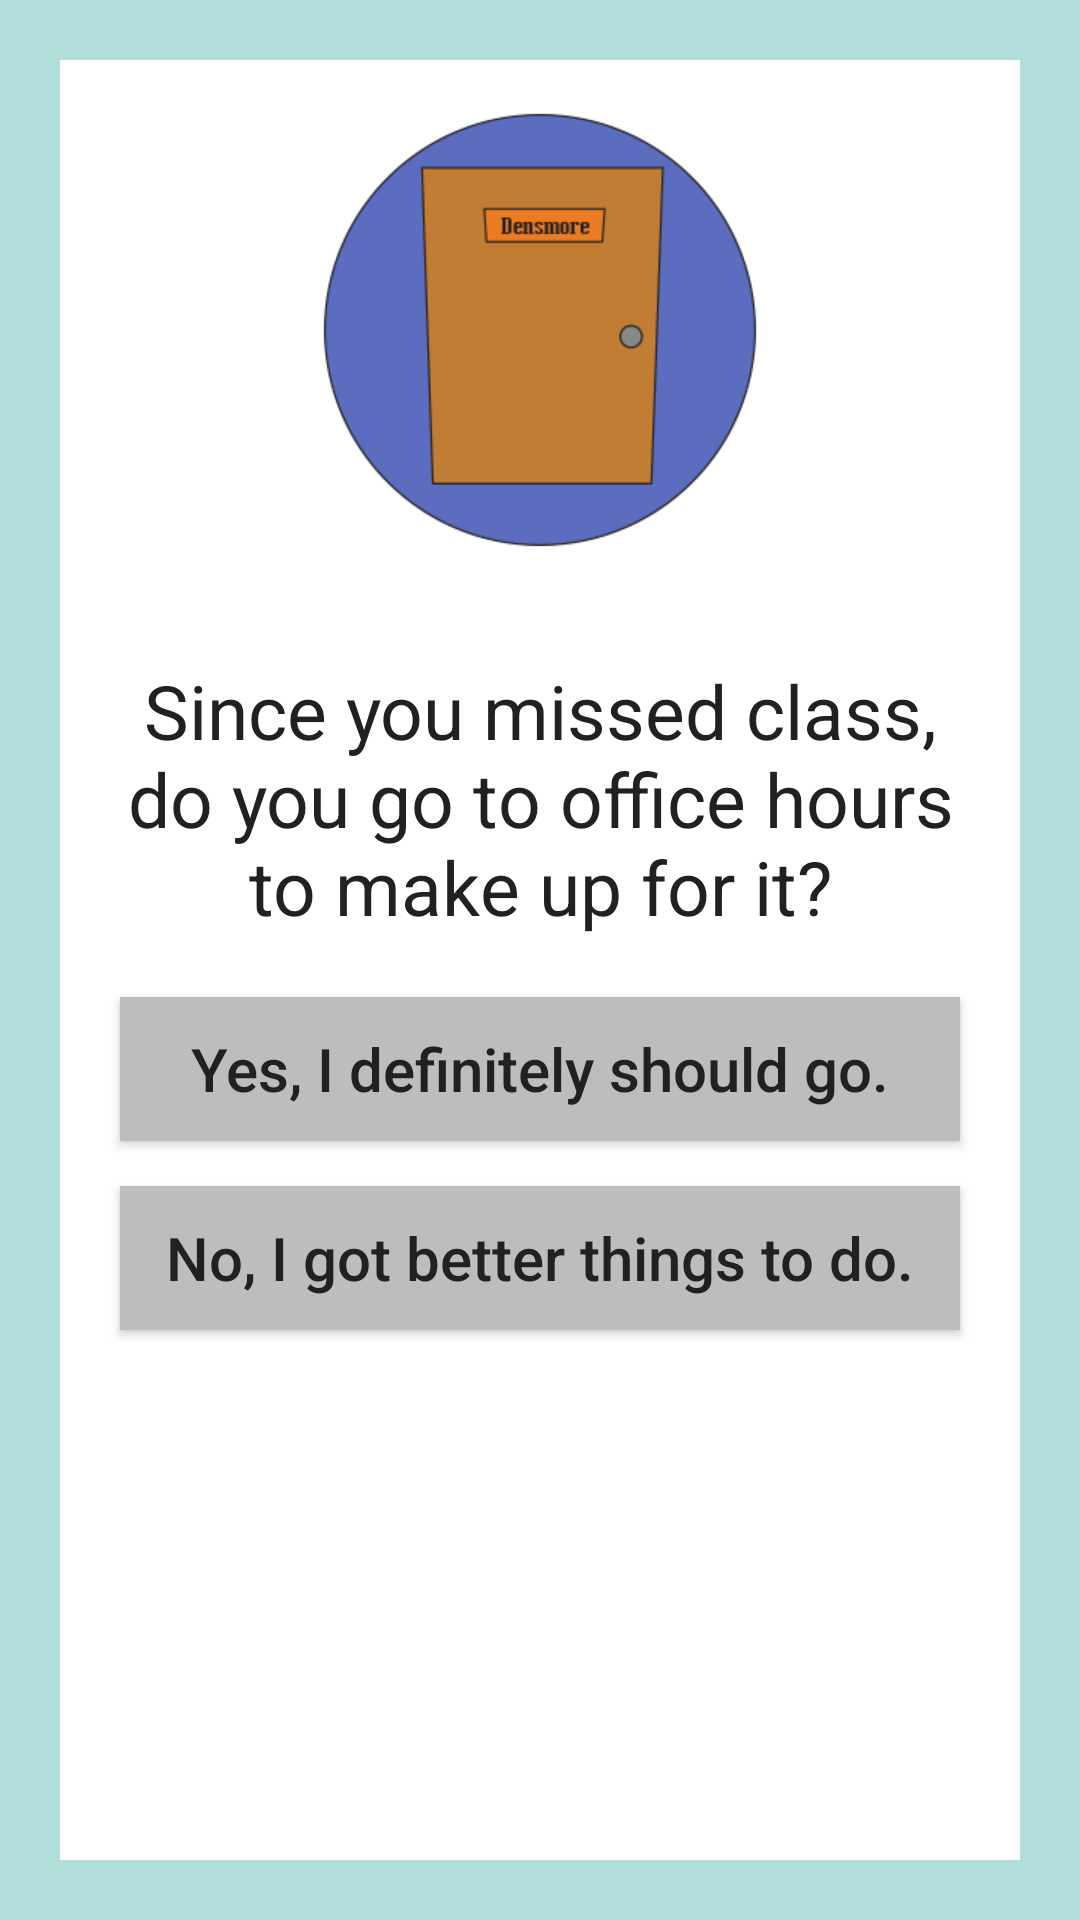

Android layout source for this screen:
<!-- AndroidManifest.xml: application theme AppTheme -->
<!-- res/layout/activity_page_4c.xml -->
<RelativeLayout xmlns:android="http://schemas.android.com/apk/res/android"
    xmlns:tools="http://schemas.android.com/tools"
    android:layout_width="match_parent"
    android:layout_height="match_parent"
    android:background="#B2DFDB"
    tools:context="com.example.android.choosewisely.Page_1">

    <RelativeLayout
        android:layout_width="wrap_content"
        android:layout_height="wrap_content"
        android:background="#FFFFFF"
        android:layout_alignParentTop="true"
        android:layout_alignParentLeft="true"
        android:layout_alignParentBottom="true"
        android:layout_alignParentRight="true"
        android:layout_margin="20dp">

        <LinearLayout
            android:layout_width="match_parent"
            android:layout_height="match_parent"
            android:orientation="vertical">

            <ImageView
                tools:ignore="ContentDescription"
                android:layout_width="150dp"
                android:layout_height="150dp"
                android:layout_marginTop="15dp"
                android:layout_marginBottom="15dp"
                android:src="@drawable/office_4c"
                android:layout_gravity="center"/>

            <TextView
                android:layout_width="wrap_content"
                android:layout_height="wrap_content"
                android:layout_gravity="center"
                android:layout_margin="20dp"
                android:textAllCaps="false"
                android:textColor="#212121"
                android:textSize="25sp"
                android:textAlignment="center"
                android:text="Since you missed class, do you go to office hours to make up for it?"/>

            <Button
                android:id="@+id/button_4a"
                android:layout_width="match_parent"
                android:layout_height="wrap_content"
                android:layout_gravity="center_horizontal"
                android:background="#BDBDBD"
                android:textColor="#212121"
                android:layout_marginLeft="20dp"
                android:layout_marginRight="20dp"
                android:layout_marginBottom="15dp"
                android:textAllCaps="false"
                android:textSize="20sp"
                android:text="Yes, I definitely should go."
                android:onClick="open_Page_5a"/>
            <Button
                android:id="@+id/button_4b"
                android:layout_width="match_parent"
                android:layout_height="wrap_content"
                android:layout_gravity="center_horizontal"
                android:background="#BDBDBD"
                android:textColor="#212121"
                android:layout_marginLeft="20dp"
                android:layout_marginRight="20dp"
                android:layout_marginBottom="15dp"
                android:textAllCaps="false"
                android:textSize="20sp"
                android:text="No, I got better things to do."
                android:onClick="open_Page_5b"/>
        </LinearLayout>
    </RelativeLayout>


</RelativeLayout>
<!-- resources referenced by this layout -->
<resources>
  <!-- drawable office_4c: png bitmap (drawable, 62805 bytes) -->
</resources>
